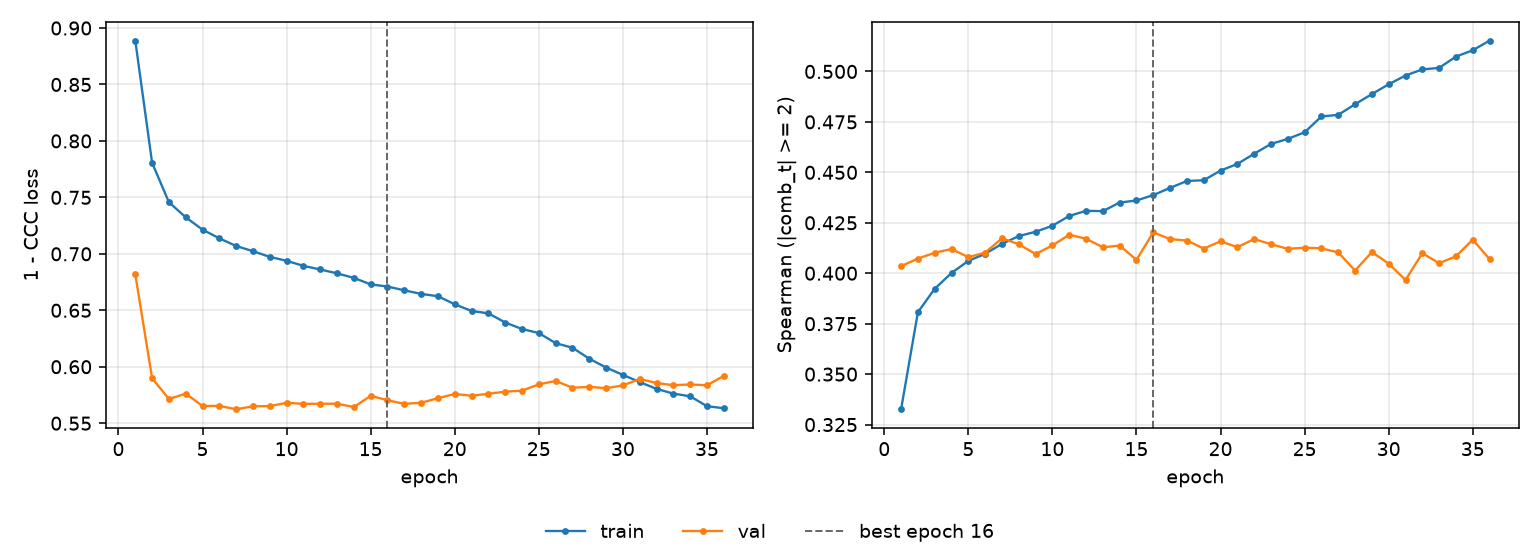

Data behind this chart, as committed beside it:
epoch, tr_loss, vl_loss, tr_sp, vl_sp, is_best
1, 0.8889, 0.6819, 0.3326, 0.4035, False
2, 0.7807, 0.5898, 0.3807, 0.4073, False
3, 0.7457, 0.5714, 0.3923, 0.4102, False
4, 0.7324, 0.5762, 0.4001, 0.412, False
5, 0.7214, 0.5652, 0.4061, 0.408, False
6, 0.7137, 0.5653, 0.4096, 0.4102, False
7, 0.7069, 0.5623, 0.4145, 0.4173, False
8, 0.7024, 0.565, 0.4184, 0.4144, False
9, 0.6973, 0.5651, 0.4206, 0.4095, False
10, 0.6938, 0.5681, 0.4235, 0.4138, False
11, 0.6893, 0.5672, 0.4284, 0.4191, False
12, 0.6862, 0.5672, 0.4309, 0.4171, False
13, 0.6827, 0.5673, 0.4308, 0.4129, False
14, 0.6787, 0.5643, 0.435, 0.4137, False
15, 0.6729, 0.5742, 0.4361, 0.4066, False
16, 0.6711, 0.5703, 0.4387, 0.4203, True
17, 0.6677, 0.5671, 0.4423, 0.4169, False
18, 0.6645, 0.5681, 0.4457, 0.4162, False
19, 0.6624, 0.5722, 0.4461, 0.4122, False
20, 0.6553, 0.5758, 0.4509, 0.4158, False
21, 0.6494, 0.5744, 0.4542, 0.4129, False
22, 0.6473, 0.576, 0.4592, 0.4169, False
23, 0.6392, 0.578, 0.4641, 0.4144, False
24, 0.6334, 0.5788, 0.4666, 0.4121, False
25, 0.6298, 0.5844, 0.4699, 0.4127, False
26, 0.6209, 0.5874, 0.4777, 0.4123, False
27, 0.6168, 0.5814, 0.4785, 0.4103, False
28, 0.6071, 0.5822, 0.4838, 0.4013, False
29, 0.5993, 0.581, 0.4888, 0.4105, False
30, 0.5928, 0.5834, 0.4936, 0.4048, False
31, 0.5865, 0.5892, 0.498, 0.3966, False
32, 0.5804, 0.5856, 0.501, 0.4099, False
33, 0.5762, 0.5837, 0.5018, 0.405, False
34, 0.5738, 0.5843, 0.5074, 0.4084, False
35, 0.5651, 0.5836, 0.5105, 0.4166, False
36, 0.5633, 0.5919, 0.5153, 0.407, False
